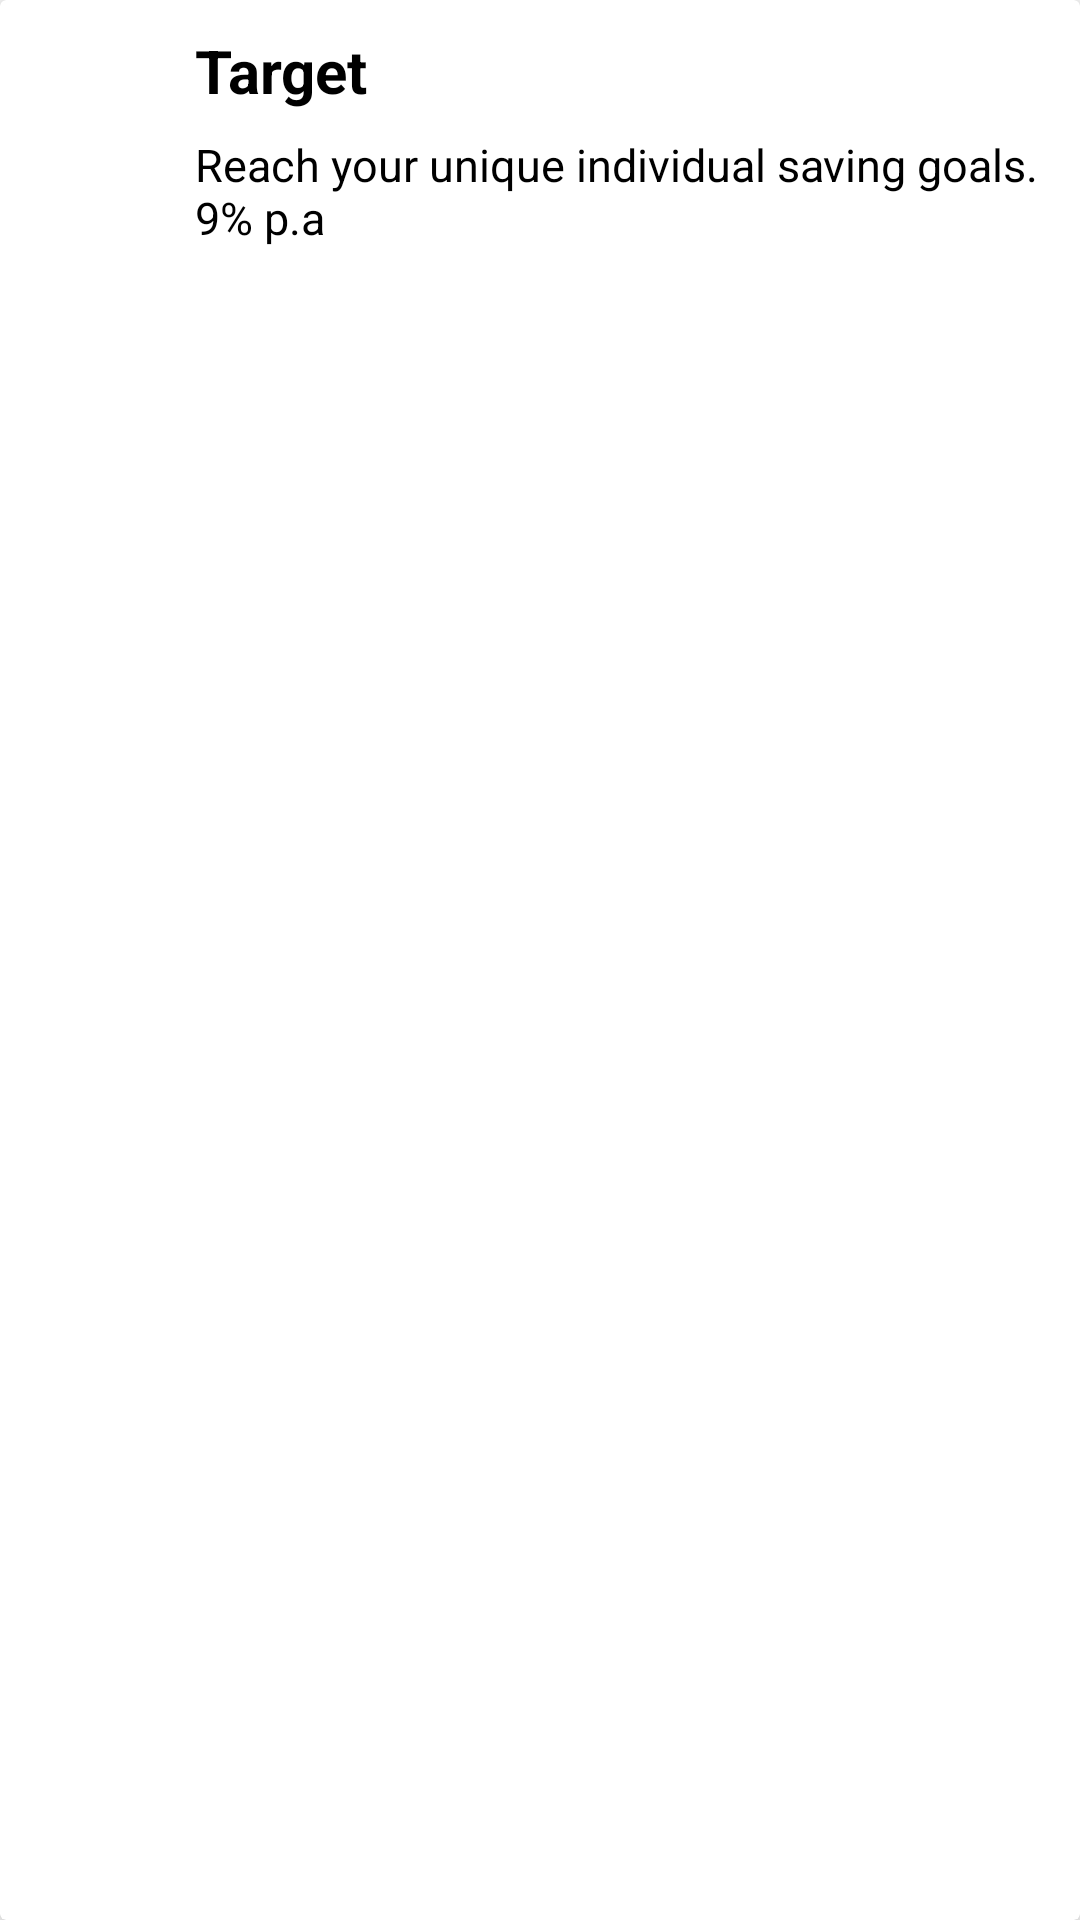

Here is an Android app screen rendered from its layout file. Give the layout XML and the strings, colors and styles it references.
<!-- AndroidManifest.xml: application theme Theme.Investment -->
<!-- res/layout/savings_list_layout.xml -->
<?xml version="1.0" encoding="utf-8"?>
<androidx.cardview.widget.CardView
    xmlns:android="http://schemas.android.com/apk/res/android"
    xmlns:app="http://schemas.android.com/apk/res-auto"
    android:layout_width="match_parent"
    android:layout_height="wrap_content"
    android:layout_margin="10dp"
    app:cardElevation="6dp">

    <androidx.constraintlayout.widget.ConstraintLayout
        android:layout_width="match_parent"
        android:layout_height="100dp"
        android:orientation="horizontal"
        android:padding="10dp">

        <ImageView
            android:id="@+id/imageview"
            android:layout_width="40dp"
            android:layout_height="40dp"
            app:layout_constraintStart_toStartOf="parent"
            app:layout_constraintTop_toTopOf="parent"
            app:layout_constraintBottom_toBottomOf="parent"/>

        <TextView
            android:id="@+id/name"
            android:layout_width="wrap_content"
            android:layout_height="wrap_content"
            android:layout_marginStart="15dp"
            android:text="Target"
            app:layout_constraintStart_toEndOf="@id/imageview"
            app:layout_constraintTop_toTopOf="parent"
            android:textSize="20sp"
            android:textStyle="bold" />

        <TextView
            android:id="@+id/details"
            android:layout_width="0dp"
            android:layout_height="wrap_content"
            android:layout_marginStart="15dp"
            android:text="Reach your unique individual saving goals. 9% p.a"
            android:textSize="15sp"
            app:layout_constraintBottom_toBottomOf="parent"
            app:layout_constraintStart_toEndOf="@id/imageview"
            app:layout_constraintEnd_toEndOf="parent"
            app:layout_constraintTop_toBottomOf="@id/name" />



    </androidx.constraintlayout.widget.ConstraintLayout>

</androidx.cardview.widget.CardView>
<!-- resources referenced by this layout -->
<resources>
  <style name="Theme.Investment" parent="Theme.MaterialComponents.DayNight.NoActionBar">
          
          <item name="colorPrimary">@color/purple_500</item>
          <item name="colorPrimaryVariant">@color/purple_700</item>
          <item name="colorOnPrimary">@color/white</item>
          
          <item name="colorSecondary">@color/teal_200</item>
          <item name="colorSecondaryVariant">@color/teal_700</item>
          <item name="colorOnSecondary">@color/black</item>
          
          <item name="android:statusBarColor" tools:targetApi="l">?attr/colorPrimaryVariant</item>
          
          <item name="android:textColor">@color/black</item>
          <item name="background">@color/black</item>
      </style>
  <!-- not gathered from this repository: default colours our renderer supplied (Android Studio template values) -->
  <color name="purple_500">#FF6200EE</color>
  <color name="purple_700">#FF3700B3</color>
  <color name="teal_200">#FF03DAC5</color>
  <color name="teal_700">#FF018786</color>
  <color name="black">#FF000000</color>
  <color name="white">#FFFFFFFF</color>
</resources>
